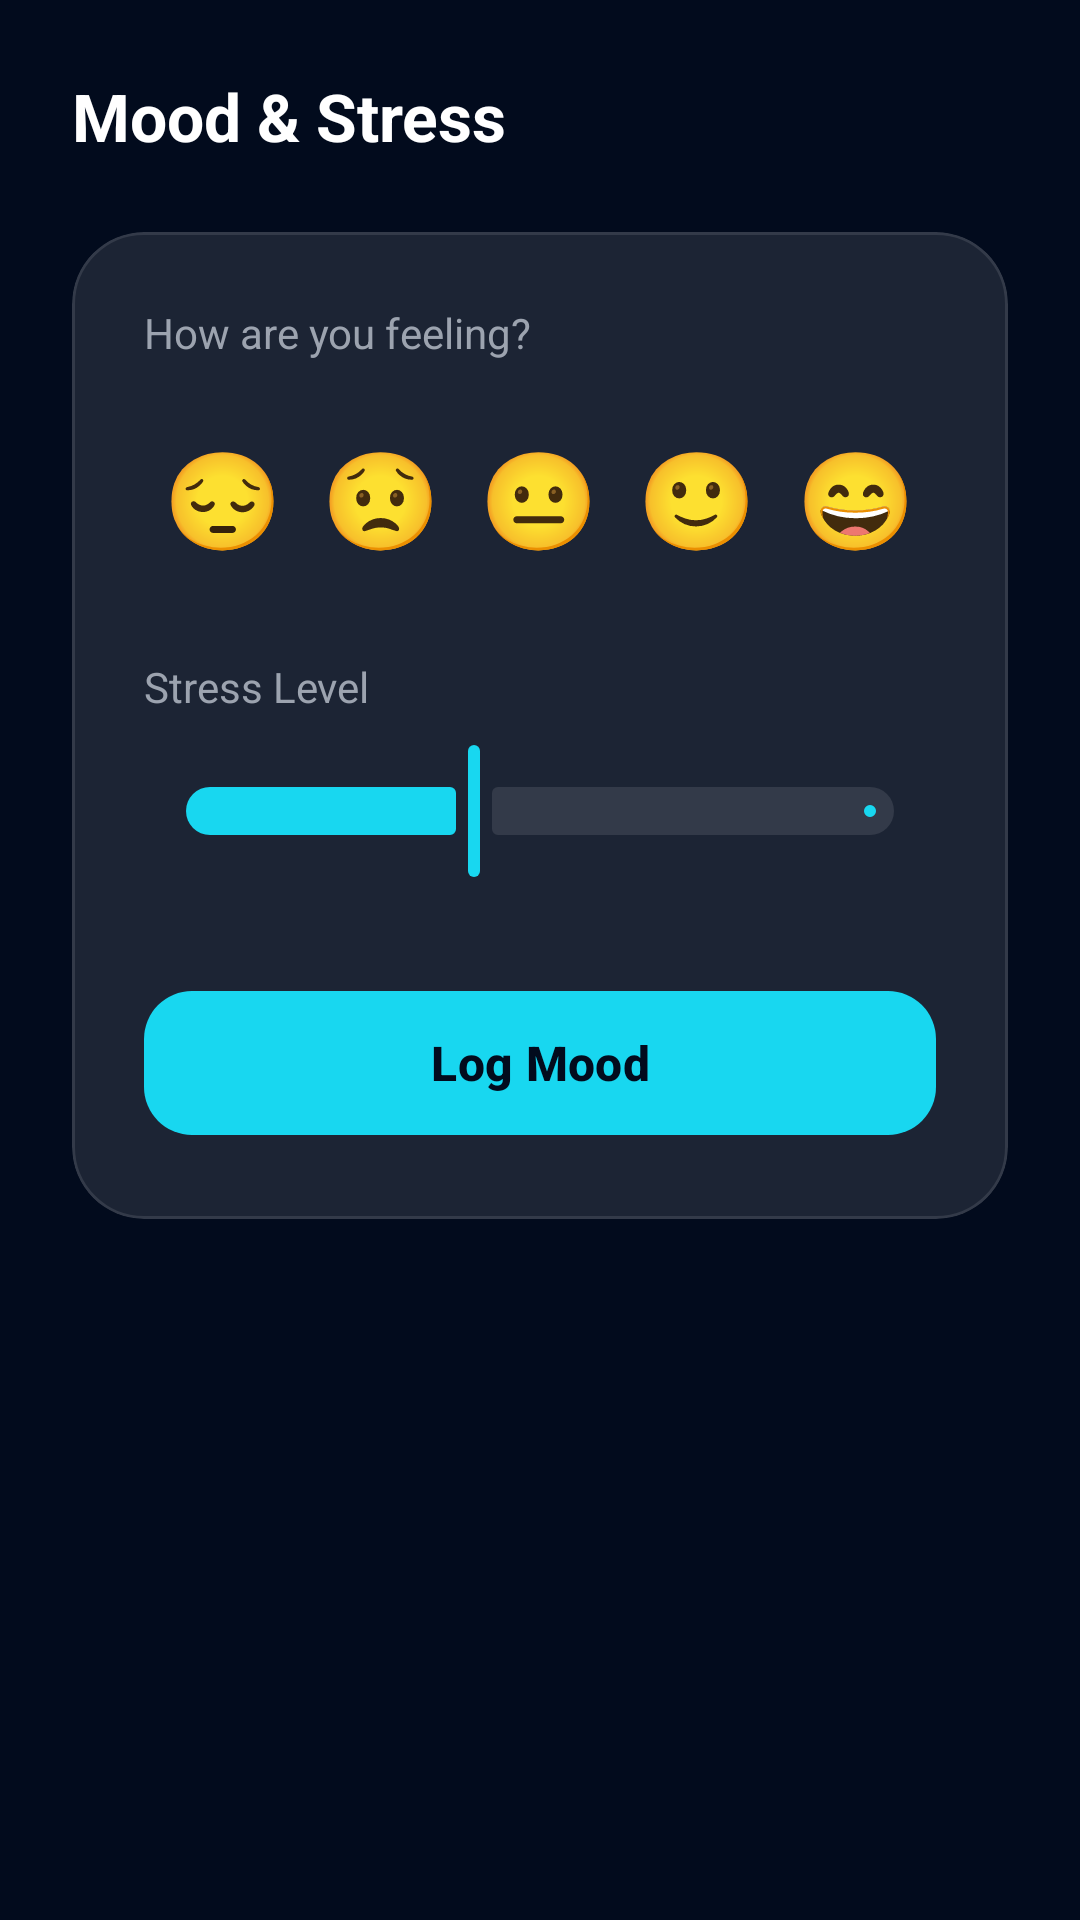

Here is an Android app screen rendered from its layout file. Give the layout XML and the strings, colors and styles it references.
<!-- AndroidManifest.xml: application theme Theme.HealthSync -->
<!-- res/layout/fragment_mood.xml -->
<?xml version="1.0" encoding="utf-8"?>
<androidx.core.widget.NestedScrollView xmlns:android="http://schemas.android.com/apk/res/android"
    xmlns:app="http://schemas.android.com/apk/res-auto"
    android:layout_width="match_parent"
    android:layout_height="match_parent"
    android:background="@color/bg_deep_navy">

    <LinearLayout
        android:layout_width="match_parent"
        android:layout_height="wrap_content"
        android:orientation="vertical"
        android:padding="24dp">

        <TextView
            android:layout_width="wrap_content"
            android:layout_height="wrap_content"
            android:text="@string/mood_stress"
            android:textColor="@color/text_primary"
            android:textSize="22sp"
            android:textStyle="bold" />

        <com.google.android.material.card.MaterialCardView
            android:layout_width="match_parent"
            android:layout_height="wrap_content"
            android:layout_marginTop="24dp"
            app:cardBackgroundColor="@color/glass_card"
            app:cardCornerRadius="24dp"
            app:strokeColor="@color/glass_border"
            app:strokeWidth="1dp">

            <LinearLayout
                android:layout_width="match_parent"
                android:layout_height="wrap_content"
                android:orientation="vertical"
                android:padding="24dp">

                <TextView
                    android:layout_width="wrap_content"
                    android:layout_height="wrap_content"
                    android:text="@string/mood_prompt"
                    android:textColor="@color/text_secondary"
                    android:textSize="14sp" />

                <LinearLayout
                    android:layout_width="match_parent"
                    android:layout_height="wrap_content"
                    android:layout_marginTop="24dp"
                    android:orientation="horizontal"
                    android:gravity="center">

                    <TextView android:layout_width="0dp" android:layout_height="wrap_content" android:layout_weight="1" android:text="😔" android:textSize="32sp" android:gravity="center" />
                    <TextView android:layout_width="0dp" android:layout_height="wrap_content" android:layout_weight="1" android:text="😟" android:textSize="32sp" android:gravity="center" />
                    <TextView android:layout_width="0dp" android:layout_height="wrap_content" android:layout_weight="1" android:text="😐" android:textSize="32sp" android:gravity="center" />
                    <TextView android:layout_width="0dp" android:layout_height="wrap_content" android:layout_weight="1" android:text="🙂" android:textSize="32sp" android:gravity="center" />
                    <TextView android:layout_width="0dp" android:layout_height="wrap_content" android:layout_weight="1" android:text="😄" android:textSize="32sp" android:gravity="center" />
                </LinearLayout>

                <TextView
                    android:layout_width="wrap_content"
                    android:layout_height="wrap_content"
                    android:layout_marginTop="32dp"
                    android:text="@string/stress_level"
                    android:textColor="@color/text_secondary"
                    android:textSize="14sp" />

                <com.google.android.material.slider.Slider
                    android:layout_width="match_parent"
                    android:layout_height="wrap_content"
                    android:layout_marginTop="8dp"
                    android:value="4"
                    android:valueFrom="0"
                    android:valueTo="10"
                    app:thumbColor="@color/cyan_glow"
                    app:trackColorActive="@color/cyan_glow"
                    app:trackColorInactive="#1affffff" />

                <com.google.android.material.button.MaterialButton
                    android:layout_width="match_parent"
                    android:layout_height="56dp"
                    android:layout_marginTop="32dp"
                    android:text="@string/btn_log_mood"
                    android:textAllCaps="false"
                    android:textColor="@color/bg_deep_navy"
                    android:textSize="16sp"
                    android:textStyle="bold"
                    app:backgroundTint="@color/cyan_glow"
                    app:cornerRadius="16dp" />

            </LinearLayout>
        </com.google.android.material.card.MaterialCardView>

    </LinearLayout>
</androidx.core.widget.NestedScrollView>
<!-- resources referenced by this layout -->
<resources>
  <color name="bg_deep_navy">#020B1D</color>
  <color name="cyan_glow">#18D7F0</color>
  <color name="glass_border">#1AFFFFFF</color>
  <color name="glass_card">#1AFFFFFF</color>
  <color name="text_primary">#FFFFFF</color>
  <color name="text_secondary">#9CA3AF</color>
  <string name="btn_log_mood">Log Mood</string>
  <string name="mood_prompt">How are you feeling?</string>
  <string name="mood_stress">Mood &amp; Stress</string>
  <string name="stress_level">Stress Level</string>
  <style name="Theme.HealthSync" parent="Theme.Material3.DayNight.NoActionBar">
          <item name="colorPrimary">@color/cyan_glow</item>
          <item name="colorSecondary">@color/blue_glow</item>
          <item name="android:windowBackground">@color/bg_deep_navy</item>
          <item name="android:statusBarColor">@color/bg_deep_navy</item>
          <item name="android:navigationBarColor">@color/bg_deep_navy</item>
          <item name="colorSurface">@color/bg_deep_navy</item>
          <item name="colorOnSurface">@color/text_primary</item>
      </style>
  <color name="blue_glow">#3B82F6</color>
</resources>
